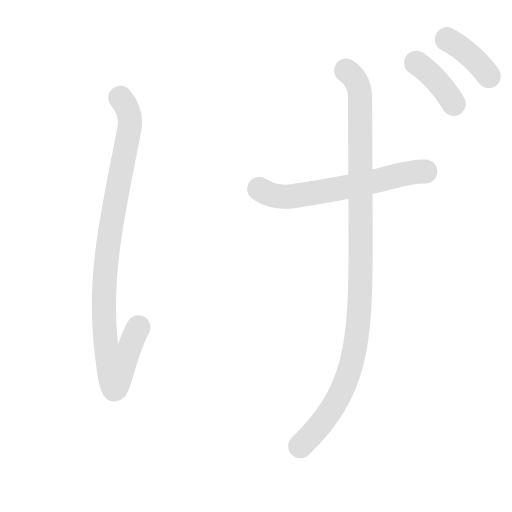
t = 0.00 s
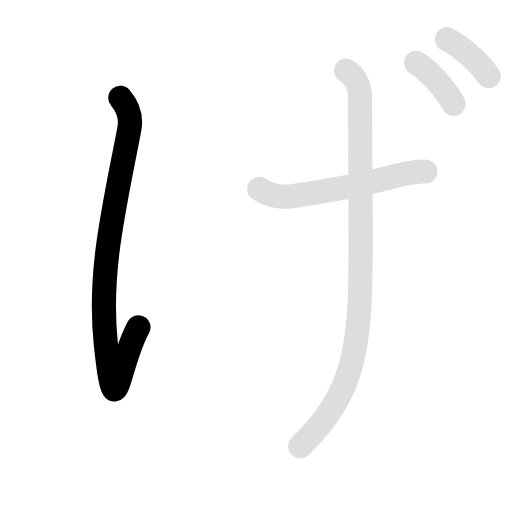
t = 1.35 s
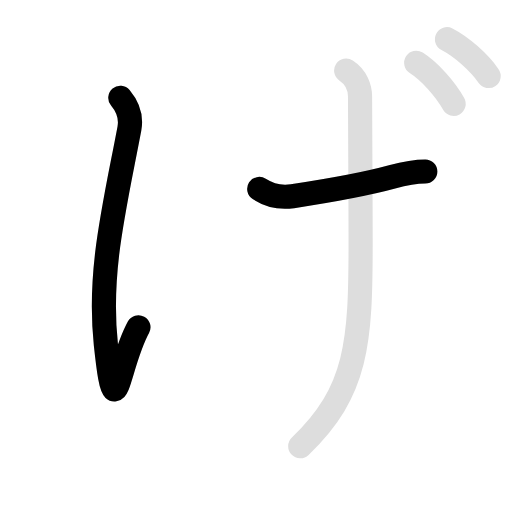
t = 2.70 s
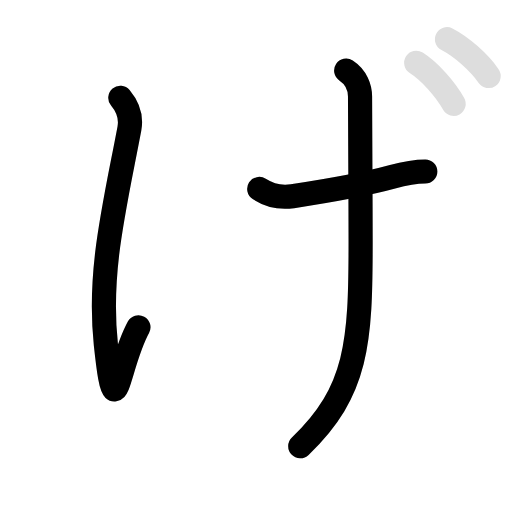
t = 4.40 s
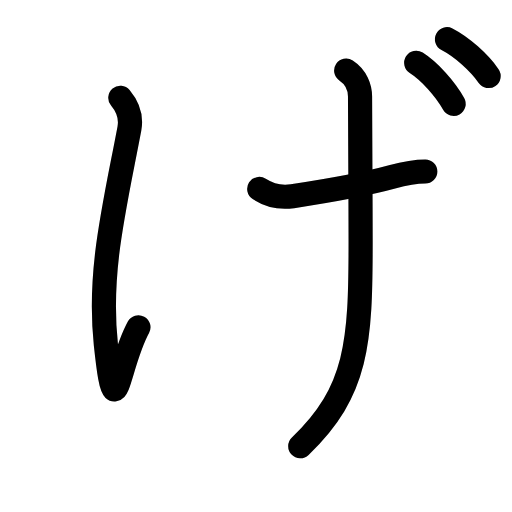
t = 5.75 s
t = 7.10 s: frame unchanged from t = 5.75 s, image omitted

The animated SVG that drew these frames (rendered in a browser with its animation timeline set to each time). Animation: 10 SMIL elements (animate=6,set=4); one cycle of 7.10 s, repeats indefinitely.

<svg id="kvg-03052" class="kanjivg" viewBox="0 0 106 106" width="106" height="106" xmlns="http://www.w3.org/2000/svg" xmlns:xlink="http://www.w3.org/1999/xlink" xml:space="preserve" version="1.1" baseProfile="full"><defs><style type="text/css">path.black{fill:none;stroke:black;stroke-width:5;stroke-linecap:round;stroke-linejoin:round;}path.grey{fill:none;stroke:#ddd;stroke-width:5;stroke-linecap:round;stroke-linejoin:round;}path.stroke{fill:none;stroke:black;stroke-width:5;stroke-linecap:round;stroke-linejoin:round;}text{font-size:16px;font-family:Segoe UI Symbol,Cambria Math,DejaVu Sans,Symbola,Quivira,STIX,Code2000;-webkit-touch-callout:none;cursor:pointer;-webkit-user-select:none;-khtml-user-select:none;-moz-user-select:none;-ms-user-select:none;user-select: none;}text:hover{color:#777;}#reset{font-weight:bold;}</style><marker id="markerStart" markerWidth="8" markerHeight="8" style="overflow:visible;"><circle cx="0" cy="0" r="1.5" style="stroke:none;fill:red;fill-opacity:0.5;"/></marker><marker id="markerEnd" style="overflow:visible;"><circle cx="0" cy="0" r="0.8" style="stroke:none;fill:blue;fill-opacity:0.5;"><animate attributeName="opacity" from="1" to="0" dur="3s" repeatCount="indefinite" /></circle></marker></defs><path d="M24.91,20.25c1.25,1.5,2.37,3.75,1.88,6.38c-3,15.88-6.5,29.5-4.88,44.62c2.02,18.84,2.25,4.75,6.75-3.5" class="grey" /><path d="M53.67,39.12c2.12,1.38,4.28,1.89,6.88,1.5c8.25-1.25,15.39-2.57,20.62-4c2.75-0.75,5.25-1.12,6.88-1.12" class="grey" /><path d="M71.67,14.62c2.12,1.38,2.87,3.61,2.87,5.38c0,11.62,0.12,20.38,0.12,30.12c0,20.75-0.62,30.88-12.5,42.25" class="grey" /><path d="M86.17,13c2.75,1.75,6,5.38,7.75,8.5" class="grey" /><path d="M92.54,8.12c3.06,1.57,6.68,4.82,8.62,7.62" class="grey" /><path d="M24.91,20.25c1.25,1.5,2.37,3.75,1.88,6.38c-3,15.88-6.5,29.5-4.88,44.62c2.02,18.84,2.25,4.75,6.75-3.5" class="stroke" stroke-dasharray="150"><animate attributeName="stroke-dashoffset" from="150" to="0" dur="1.8s" begin="0.0s" fill="freeze" /></path><path d="M53.67,39.12c2.12,1.38,4.28,1.89,6.88,1.5c8.25-1.25,15.39-2.57,20.62-4c2.75-0.75,5.25-1.12,6.88-1.12" class="stroke" stroke-dasharray="150"><set attributeName="opacity" to="0" dur="1.7s" /><animate attributeName="stroke-dashoffset" from="150" to="0" dur="1.8s" begin="1.7s" fill="freeze" /></path><path d="M71.67,14.62c2.12,1.38,2.87,3.61,2.87,5.38c0,11.62,0.12,20.38,0.12,30.12c0,20.75-0.62,30.88-12.5,42.25" class="stroke" stroke-dasharray="150"><set attributeName="opacity" to="0" dur="2.7s" /><animate attributeName="stroke-dashoffset" from="150" to="0" dur="1.8s" begin="2.7s" fill="freeze" /></path><path d="M86.17,13c2.75,1.75,6,5.38,7.75,8.5" class="stroke" stroke-dasharray="150"><set attributeName="opacity" to="0" dur="4.4s" /><animate attributeName="stroke-dashoffset" from="150" to="0" dur="1.8s" begin="4.4s" fill="freeze" /></path><path d="M92.54,8.12c3.06,1.57,6.68,4.82,8.62,7.62" class="stroke" stroke-dasharray="150"><set attributeName="opacity" to="0" dur="5.300000000000001s" /><animate attributeName="stroke-dashoffset" from="150" to="0" dur="1.8s" begin="5.300000000000001s" fill="freeze" /></path></svg>
